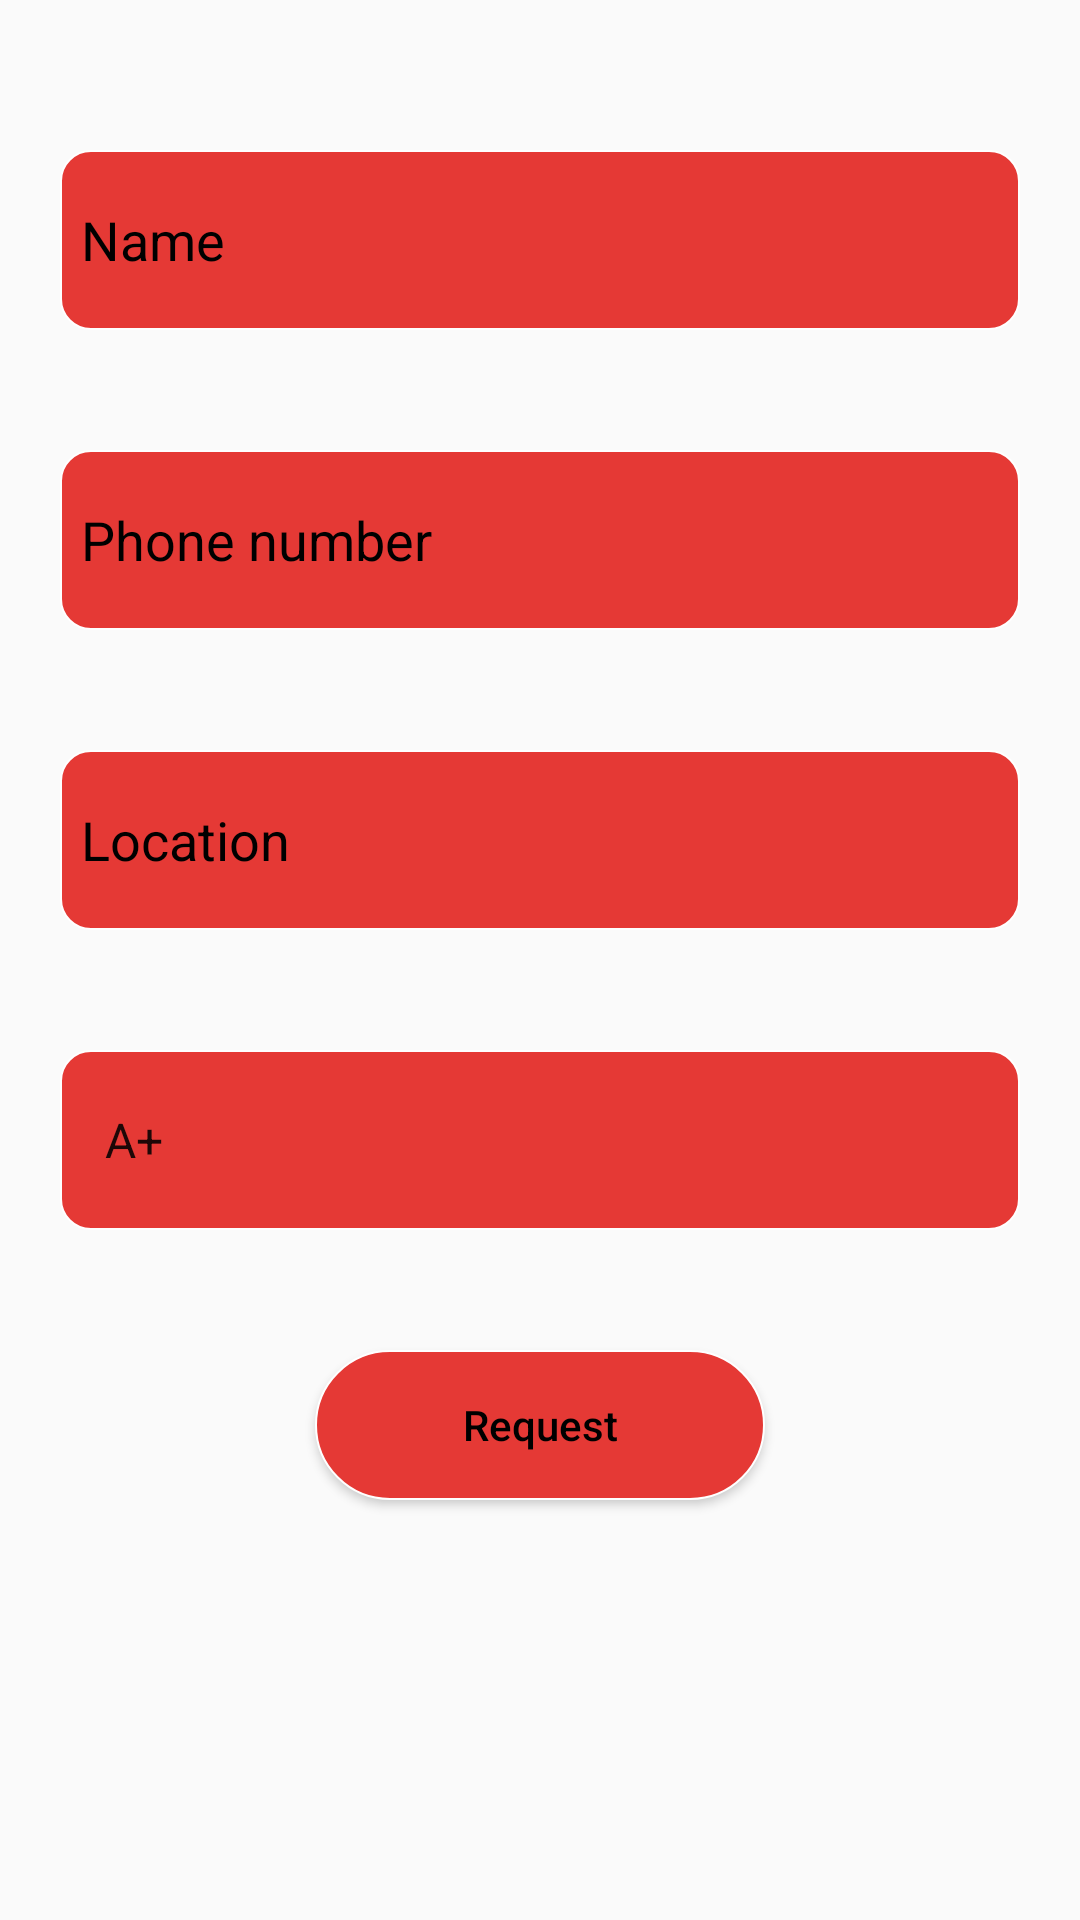

Here is an Android app screen rendered from its layout file. Give the layout XML and the strings, colors and styles it references.
<!-- AndroidManifest.xml: application theme AppTheme -->
<!-- res/layout/activity_emergency_blood_request.xml -->
<?xml version="1.0" encoding="utf-8"?>
<LinearLayout
    xmlns:android="http://schemas.android.com/apk/res/android"
    xmlns:app="http://schemas.android.com/apk/res-auto"
    xmlns:tools="http://schemas.android.com/tools"
    android:layout_width="match_parent"
    android:layout_height="match_parent"
    android:weightSum="10"
    android:orientation="vertical"

    tools:context="bloodbank.eatl.com.bloodbank.activity.EmergencyBloodRequest">
    <LinearLayout
        android:layout_width="match_parent"
        android:layout_height="0dp"
        android:layout_weight="10"
        android:orientation="vertical"
        android:layout_marginTop="30dp">
        <EditText
            android:id="@+id/emergencyname"
            android:layout_width="match_parent"
            android:layout_height="60dp"
            android:layout_margin="20dp"
            android:background="@drawable/edittextborder"
            android:hint="Name"
            android:textColorHint="#000"
            android:padding="7dp"/>
        <EditText
            android:id="@+id/emergencyphone"
            android:layout_width="match_parent"
            android:layout_height="60dp"
            android:layout_margin="20dp"
            android:background="@drawable/edittextborder"
            android:hint="Phone number"
            android:textColorHint="#000"
            android:padding="7dp"
            />
        <EditText
            android:id="@+id/emergencylocation"
            android:layout_width="match_parent"
            android:layout_height="60dp"
            android:layout_margin="20dp"
            android:background="@drawable/edittextborder"
            android:hint="Location"
            android:textColorHint="#000"
            android:padding="7dp"/>
        <Spinner
            android:id="@+id/emergencybloodgroup"
            android:layout_width="match_parent"
            android:layout_height="60dp"
            android:layout_margin="20dp"
            android:background="@drawable/edittextborder"
            android:entries="@array/bloodgroup"
            android:padding="7dp"/>
        <Button
            android:id="@+id/emergencybutton"
            android:layout_width="150dp"
            android:layout_height="50dp"
            android:layout_margin="20dp"
            android:background="@drawable/border"
            android:hint="Request"
            android:textColorHint="#000"
            android:layout_gravity="center"/>

    </LinearLayout>

</LinearLayout>
<!-- resources referenced by this layout -->
<resources>
  <string-array name="bloodgroup">
          <item>A+</item>
          <item>A-</item>
          <item>B+</item>
          <item>B-</item>
          <item>AB+</item>
          <item>AB-</item>
          <item>O+</item>
          <item>O-</item>
      </string-array>
  <!-- drawable border (drawable) -->
  <shape xmlns:android="http://schemas.android.com/apk/res/android" android:shape="rectangle" >
      <solid android:color="#E53935" />
      <stroke android:width="0.5dip" android:color="#fff"/>
      <corners android:radius="30dp">
  
      </corners>
  </shape>
  <!-- drawable edittextborder (drawable) -->
  <shape xmlns:android="http://schemas.android.com/apk/res/android" android:shape="rectangle" >
      <solid android:color="#E53935" />
      <stroke android:width="0.5dip" android:color="#fff"/>
      <corners android:radius="10dp">
  
      </corners>
  </shape>
  <style name="AppTheme" parent="Theme.AppCompat.Light.NoActionBar">
          
          <item name="colorPrimary">@color/colorPrimary</item>
          <item name="colorPrimaryDark">@color/colorPrimaryDark</item>
          <item name="colorAccent">@color/colorAccent</item>
      </style>
  <color name="colorPrimary">#F44336</color>
  <color name="colorPrimaryDark">#E53935</color>
  <color name="colorAccent">#673AB7</color>
</resources>
